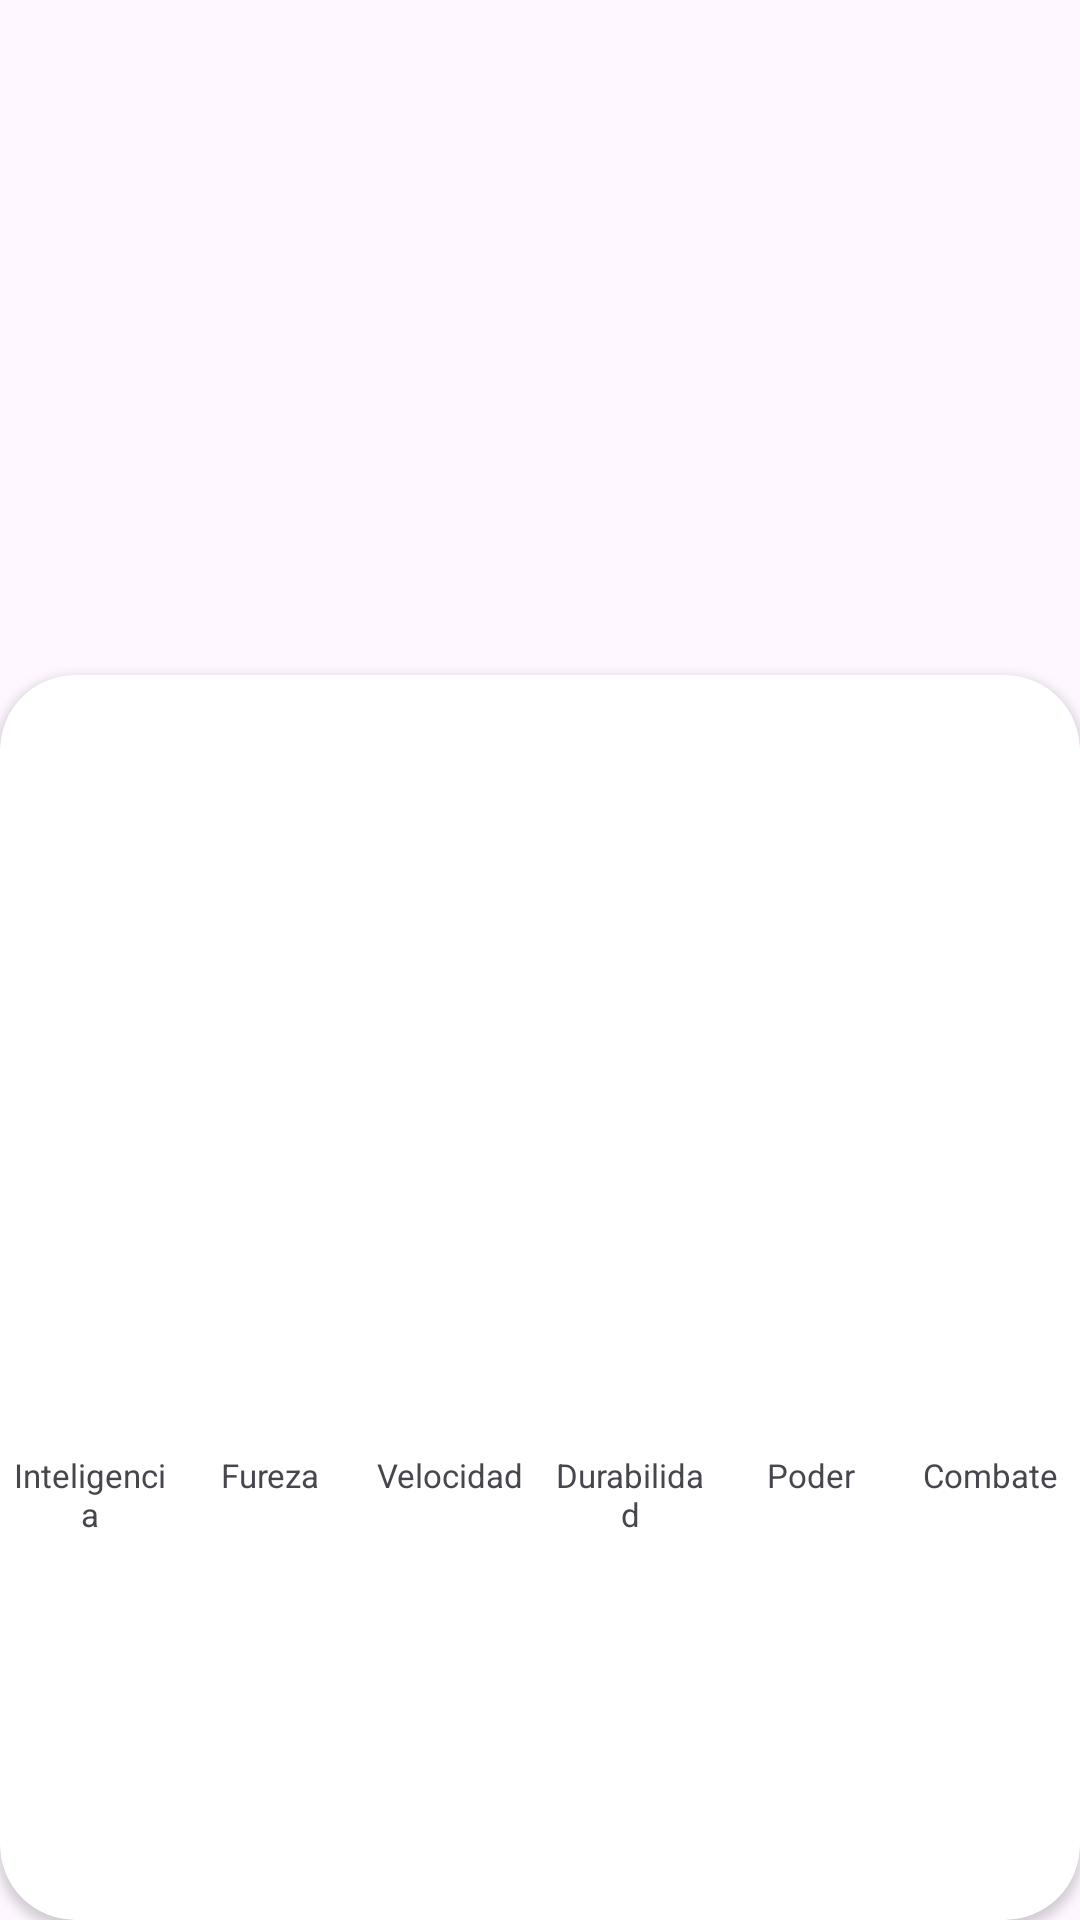

Layout XML and referenced resources for this Android screen:
<!-- AndroidManifest.xml: application theme Theme.SuperoHero -->
<!-- res/layout/activity_detail_super_hero.xml -->
<?xml version="1.0" encoding="utf-8"?>
<androidx.constraintlayout.widget.ConstraintLayout xmlns:android="http://schemas.android.com/apk/res/android"
    xmlns:app="http://schemas.android.com/apk/res-auto"
    xmlns:tools="http://schemas.android.com/tools"
    android:layout_width="match_parent"
    android:layout_height="match_parent"
    tools:context=".DetailSuperHeroActivity">


    <ImageView
        android:id="@+id/ivSuperhero"
        android:layout_width="match_parent"
        android:layout_height="250dp"
        android:scaleType="centerCrop"
        app:layout_constraintStart_toStartOf="parent"
        app:layout_constraintEnd_toEndOf="parent"
        app:layout_constraintTop_toTopOf="parent">
        
    </ImageView>
    
    
    <androidx.cardview.widget.CardView
        android:layout_width="0dp"
        android:layout_height="0dp"
        app:layout_constraintTop_toTopOf="parent"
        app:layout_constraintEnd_toEndOf="parent"
        app:layout_constraintStart_toStartOf="parent"
        app:layout_constraintBottom_toBottomOf="parent"
        android:layout_marginTop="225dp"
        app:cardCornerRadius="25dp"
        android:elevation="22dp"
        >

        <LinearLayout
            android:layout_width="match_parent"
            android:layout_height="match_parent"
            android:orientation="vertical"
        >

            <TextView
                android:id="@+id/tvName"
                android:layout_width="wrap_content"
                android:layout_height="wrap_content"
                android:textSize="30sp"
                tools:text="Batman"
                android:textColor="@color/black"
                android:layout_gravity="center_horizontal"
                android:layout_marginTop="30dp"
                android:layout_marginBottom="10dp"
                android:textStyle="bold"
                ></TextView>

            <TextView
                android:id="@+id/fullname"
                android:layout_width="wrap_content"
                android:layout_height="wrap_content"
                android:textSize="20sp"
                tools:text="Batman"
                android:textColor="@color/black"
                android:layout_gravity="center_horizontal"
                android:layout_marginTop="2dp"
                android:layout_marginBottom="10dp"
                ></TextView>

            <LinearLayout
                android:layout_width="match_parent"
                android:layout_height="100dp"
                android:orientation="horizontal"
                android:layout_marginTop="20dp"
                android:gravity="bottom"
                >
                
                <View
                    android:id="@+id/intelligence"
                    android:layout_width="0dp"
                    android:layout_height="0dp"
                    android:layout_marginHorizontal="4dp"
                    android:background="@color/intelligence"
                    android:layout_weight="1"
                    ></View>
                <View
                    android:id="@+id/strength"
                    android:layout_width="0dp"
                    android:layout_height="0dp"
                    android:background="@color/strength"
                    android:layout_marginHorizontal="4dp"
                    android:layout_weight="1"
                    ></View>
                <View
                    android:id="@+id/speed"
                    android:layout_width="0dp"
                    android:layout_height="0dp"
                    android:layout_marginHorizontal="4dp"
                    android:background="@color/speed"
                    android:layout_weight="1"
                    ></View>
                <View
                    android:id="@+id/durability"
                    android:layout_width="0dp"
                    android:layout_height="0dp"
                    android:layout_marginHorizontal="4dp"
                    android:background="@color/durability"
                    android:layout_weight="1"
                    ></View>
                <View
                    android:id="@+id/power"
                    android:layout_width="0dp"
                    android:layout_height="0dp"
                    android:layout_marginHorizontal="4dp"
                    android:background="@color/power"
                    android:layout_weight="1"
                    ></View>
                <View
                    android:id="@+id/combat"
                    android:layout_width="0dp"
                    android:layout_height="0dp"
                    android:layout_marginHorizontal="4dp"
                    android:background="@color/combat"
                    android:layout_weight="1"
                    ></View>
                
            </LinearLayout>

        <LinearLayout
            android:layout_width="match_parent"
            android:layout_height="wrap_content"
            android:orientation="horizontal"
            android:layout_marginTop="20dp"
            android:gravity="top"
            >
            <TextView
                android:layout_width="0dp"
                android:layout_height="wrap_content"
                android:text="Inteligencia"
                android:gravity="center_horizontal"
                android:layout_marginHorizontal="4dp"
                android:textSize="11sp"
                android:layout_weight="1"
                ></TextView>
            <TextView
                android:layout_width="0dp"
                android:layout_height="wrap_content"
                android:text="Fureza"
                android:textSize="11sp"
                android:gravity="center_horizontal"

                android:layout_marginHorizontal="4dp"
                android:layout_weight="1"
                ></TextView>
            <TextView
                android:layout_width="0dp"
                android:layout_height="wrap_content"
                android:text="Velocidad"
                android:textSize="11sp"
                android:gravity="center_horizontal"

                android:layout_marginHorizontal="4dp"
                android:layout_weight="1"
                ></TextView>
            <TextView
                android:layout_width="0dp"
                android:layout_height="wrap_content"
                android:text="Durabilidad"
                android:textSize="11sp"
                android:gravity="center_horizontal"

                android:layout_marginHorizontal="4dp"
                android:layout_weight="1"
                ></TextView>
            <TextView
                android:layout_width="0dp"
                android:layout_height="wrap_content"
                android:text="Poder"
                android:textSize="11sp"
                android:gravity="center_horizontal"

                android:layout_marginHorizontal="4dp"
                android:layout_weight="1"
                ></TextView>
            <TextView
                android:layout_width="0dp"
                android:layout_height="wrap_content"
                android:text="Combate"
                android:textSize="11sp"
                android:gravity="center_horizontal"
                android:layout_marginHorizontal="4dp"
                android:layout_weight="1"
                ></TextView>



        </LinearLayout>

            <androidx.constraintlayout.widget.ConstraintLayout
                android:layout_width="match_parent"
                android:layout_height="match_parent">
                <TextView
                    android:id="@+id/publisher"
                    android:layout_width="wrap_content"
                    android:layout_height="wrap_content"
                    android:textSize="20sp"
                    tools:text="DC"
                    app:layout_constraintBottom_toBottomOf="parent"
                    app:layout_constraintStart_toStartOf="parent"
                    app:layout_constraintEnd_toEndOf="parent"
                    android:layout_marginVertical="30dp"
                    android:textColor="@color/black"
                    android:layout_gravity="center_horizontal"
                    android:layout_marginTop="2dp"
                    android:layout_marginBottom="10dp"
                    ></TextView>
            </androidx.constraintlayout.widget.ConstraintLayout>


        </LinearLayout>



    </androidx.cardview.widget.CardView>
</androidx.constraintlayout.widget.ConstraintLayout>
<!-- resources referenced by this layout -->
<resources>
  <color name="black">#FF000000</color>
  <color name="combat">#4D002AFF</color>
  <color name="durability">#2196F3</color>
  <color name="intelligence">#4CAF50</color>
  <color name="power">#FF0000</color>
  <color name="speed">#FFE600</color>
  <color name="strength">#FF8B82</color>
  <style name="Theme.SuperoHero" parent="Base.Theme.SuperoHero" />
  <style name="Base.Theme.SuperoHero" parent="Theme.Material3.DayNight.NoActionBar">
          
          
      </style>
</resources>
